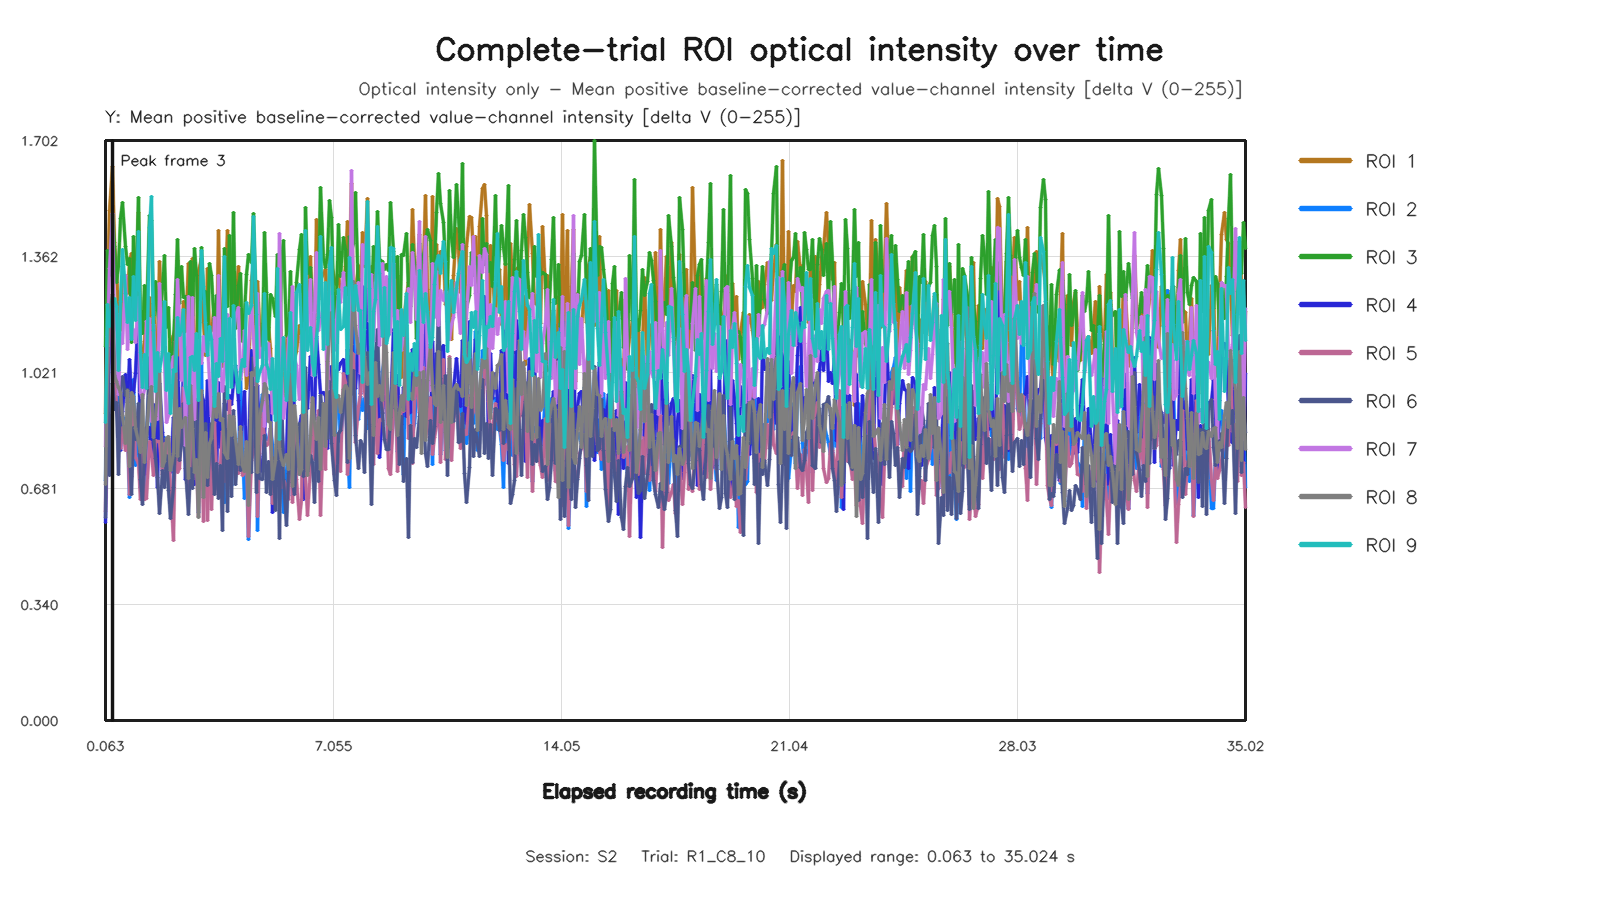

The table this chart was drawn from, first rows:
capture_frame_id, elapsed_time_s, roi1_value, roi2_value, roi3_value, roi4_value, roi5_value, roi6_value, roi7_value, roi8_value, roi9_value
0, 0.063, 0.9024, 0.7043, 1.097, 0.5798, 0.6147, 0.5959, 0.8036, 0.6923, 0.8742
1, 0.1273, 1.266, 1.012, 1.378, 0.875, 0.96, 1.096, 1.128, 1.092, 1.221
2, 0.1913, 1.496, 1.155, 1.306, 1.104, 1.175, 0.7184, 1.326, 1.196, 1.157
3, 0.2794, 1.626, 1.216, 1.484, 1.171, 1.202, 0.9894, 1.487, 1.251, 1.232
4, 0.335, 1.401, 1.028, 1.39, 1.003, 1.015, 0.9139, 1.147, 1.012, 1.239
5, 0.3991, 1.322, 0.9787, 1.285, 0.9198, 0.9283, 0.9336, 1.194, 0.9958, 1.214
6, 0.4634, 1.206, 1.01, 1.333, 0.8699, 0.8897, 0.7223, 0.958, 0.9763, 1.029
7, 0.5272, 1.146, 0.8208, 1.473, 0.7919, 0.797, 0.9632, 1.136, 0.9626, 1.229
8, 0.5912, 1.306, 0.8884, 1.519, 0.9056, 0.8594, 1.01, 1.105, 0.8953, 1.383
9, 0.6743, 1.306, 0.8877, 1.391, 1.015, 0.7924, 0.9552, 1.306, 0.8144, 1.252
10, 0.7368, 1.253, 0.8664, 1.338, 0.9335, 0.8448, 0.9705, 1.088, 0.969, 1.167
11, 0.7992, 1.345, 0.6546, 1.355, 1.06, 0.6623, 0.7866, 1.178, 0.7449, 1.24
12, 0.8632, 1.372, 0.7366, 1.11, 0.9477, 0.7175, 0.6638, 1.134, 0.9631, 1.119
13, 0.9275, 1.235, 1.001, 1.421, 0.9638, 0.9208, 0.8604, 1.147, 0.9519, 1.303
14, 0.9931, 1.183, 0.748, 1.227, 1.018, 0.771, 0.8253, 1.109, 0.8582, 1.175
15, 1.071, 1.492, 0.841, 1.535, 1.219, 0.7534, 0.9309, 1.242, 0.8184, 1.434
16, 1.135, 1.047, 0.7456, 1.153, 0.6834, 0.6491, 0.7083, 0.9635, 0.7877, 1.08
17, 1.199, 1.08, 0.8585, 1.136, 0.7978, 0.8565, 0.633, 0.9448, 0.9565, 0.9772
18, 1.263, 1.112, 0.6724, 1.277, 0.7208, 0.6482, 0.8, 0.971, 0.7565, 1.075
19, 1.327, 1.218, 0.8317, 1.176, 0.8607, 0.6521, 0.8258, 1.17, 0.8356, 0.9738
20, 1.407, 1.24, 0.9915, 1.481, 0.8604, 0.8195, 1.064, 1.179, 0.9547, 1.446
21, 1.471, 0.9856, 0.8627, 1.466, 0.7736, 0.7821, 0.9102, 0.8769, 0.9793, 1.539
22, 1.535, 1.224, 0.746, 1.188, 0.9281, 0.7182, 0.8361, 1.163, 0.8309, 1.145
23, 1.599, 1.129, 0.7959, 1.29, 0.9056, 0.8214, 0.7701, 1.036, 0.8929, 0.9647
24, 1.663, 1.077, 0.9055, 1.202, 0.6839, 0.8185, 0.7134, 0.8842, 0.966, 1.08
25, 1.727, 1.347, 0.9102, 1.153, 0.988, 0.8181, 0.6085, 1.283, 1.029, 1.024
26, 1.807, 1.139, 0.7346, 1.268, 0.8453, 0.7233, 0.7344, 1.077, 0.7452, 1.082
27, 1.871, 1.088, 0.8295, 1.364, 0.7757, 0.8118, 0.6844, 1.057, 0.7597, 1.23
28, 1.935, 0.9851, 0.7662, 1.154, 0.7693, 0.7442, 0.7769, 0.8749, 0.8278, 0.9679
29, 1.999, 1.002, 0.7045, 1.213, 0.7534, 0.8284, 0.6738, 0.8957, 0.8328, 1.078
30, 2.063, 1.113, 0.6738, 1.029, 0.7266, 0.685, 0.5932, 1.029, 0.733, 0.9025
31, 2.133, 1.13, 0.6778, 1.109, 0.8907, 0.5285, 0.6825, 1.067, 0.7823, 1.03
32, 2.207, 1.153, 1.024, 1.251, 0.801, 0.8809, 0.8117, 1.003, 1.113, 1.024
33, 2.272, 1.349, 0.7485, 1.412, 1.066, 0.7279, 0.8378, 1.293, 0.775, 1.182
34, 2.335, 1.006, 0.8721, 1.223, 0.8935, 0.7401, 0.7634, 1.183, 0.9161, 1.131
35, 2.407, 1.116, 0.8283, 1.334, 0.8084, 0.8691, 0.8106, 0.9973, 0.8605, 1.149
36, 2.469, 1.23, 0.8719, 1.242, 1.044, 0.9766, 0.9292, 1.137, 0.879, 1.206
37, 2.528, 1.141, 0.8394, 1.244, 0.7079, 0.8381, 0.7389, 0.8068, 0.8889, 0.98
38, 2.607, 1.343, 0.7399, 1.18, 0.9267, 0.6619, 0.6057, 1.246, 0.7095, 0.931
39, 2.671, 1.047, 0.9537, 1.346, 0.8285, 0.8914, 0.7402, 0.8984, 0.9838, 1.066
40, 2.746, 1.355, 0.7973, 1.187, 0.9269, 0.7072, 0.6804, 1.242, 0.8579, 1.068
41, 2.799, 1.001, 0.7012, 1.386, 0.6939, 0.7375, 0.8964, 0.8824, 0.728, 1.027
42, 2.866, 1.082, 0.8262, 1.306, 0.8161, 0.7522, 0.9429, 1.061, 0.7673, 1.135
43, 2.929, 1.318, 0.6095, 1.084, 0.9389, 0.5977, 0.7519, 1.115, 0.5947, 0.94
44, 3.007, 1.357, 1.051, 1.389, 0.9566, 0.8514, 0.8702, 1.048, 0.9692, 1.38
45, 3.071, 1.169, 0.6543, 1.24, 0.9387, 0.5832, 0.8045, 1.127, 0.6541, 1.273
46, 3.14, 1.072, 0.7299, 1.258, 0.821, 0.8424, 0.8722, 1.082, 0.8454, 1.169
47, 3.202, 1.327, 0.702, 1.12, 0.9972, 0.5881, 0.6884, 1.106, 0.7125, 1.071
48, 3.263, 1.137, 0.7201, 1.34, 0.7988, 0.7903, 0.784, 1, 0.8117, 1.157
49, 3.327, 1.144, 0.7123, 1.307, 0.8241, 0.6194, 0.8717, 0.8918, 0.8267, 1.117
50, 3.414, 1.22, 0.8643, 1.145, 0.9377, 0.8732, 0.6628, 1.182, 0.9507, 0.9225
51, 3.476, 1.065, 0.9754, 1.248, 0.7082, 0.719, 0.7547, 0.905, 0.8878, 1.048
52, 3.535, 1.439, 0.8369, 1.079, 0.9918, 0.6631, 0.6518, 1.306, 0.9598, 1.011
53, 3.599, 1.156, 0.8103, 1.039, 0.8019, 0.7559, 0.7484, 1.052, 0.8817, 1.122
54, 3.663, 1.039, 0.8822, 1.107, 0.8021, 0.8472, 0.5575, 0.9642, 0.8875, 1.054
55, 3.727, 1.198, 0.6386, 1.386, 0.9297, 0.7024, 0.979, 1.027, 0.7856, 1.363
56, 3.807, 1.438, 0.6575, 1.216, 0.9126, 0.7326, 0.6135, 1.193, 0.7682, 0.9461
57, 3.872, 1.294, 0.847, 1.425, 0.9529, 0.9391, 0.8522, 1.114, 0.8939, 1.179
58, 3.936, 1.31, 0.6891, 1.185, 0.9286, 0.7732, 0.6581, 1.094, 0.8361, 0.9766
59, 3.999, 1.226, 0.8747, 1.492, 0.9932, 0.8871, 0.9094, 1.13, 0.8936, 1.218
... 465 more rows
